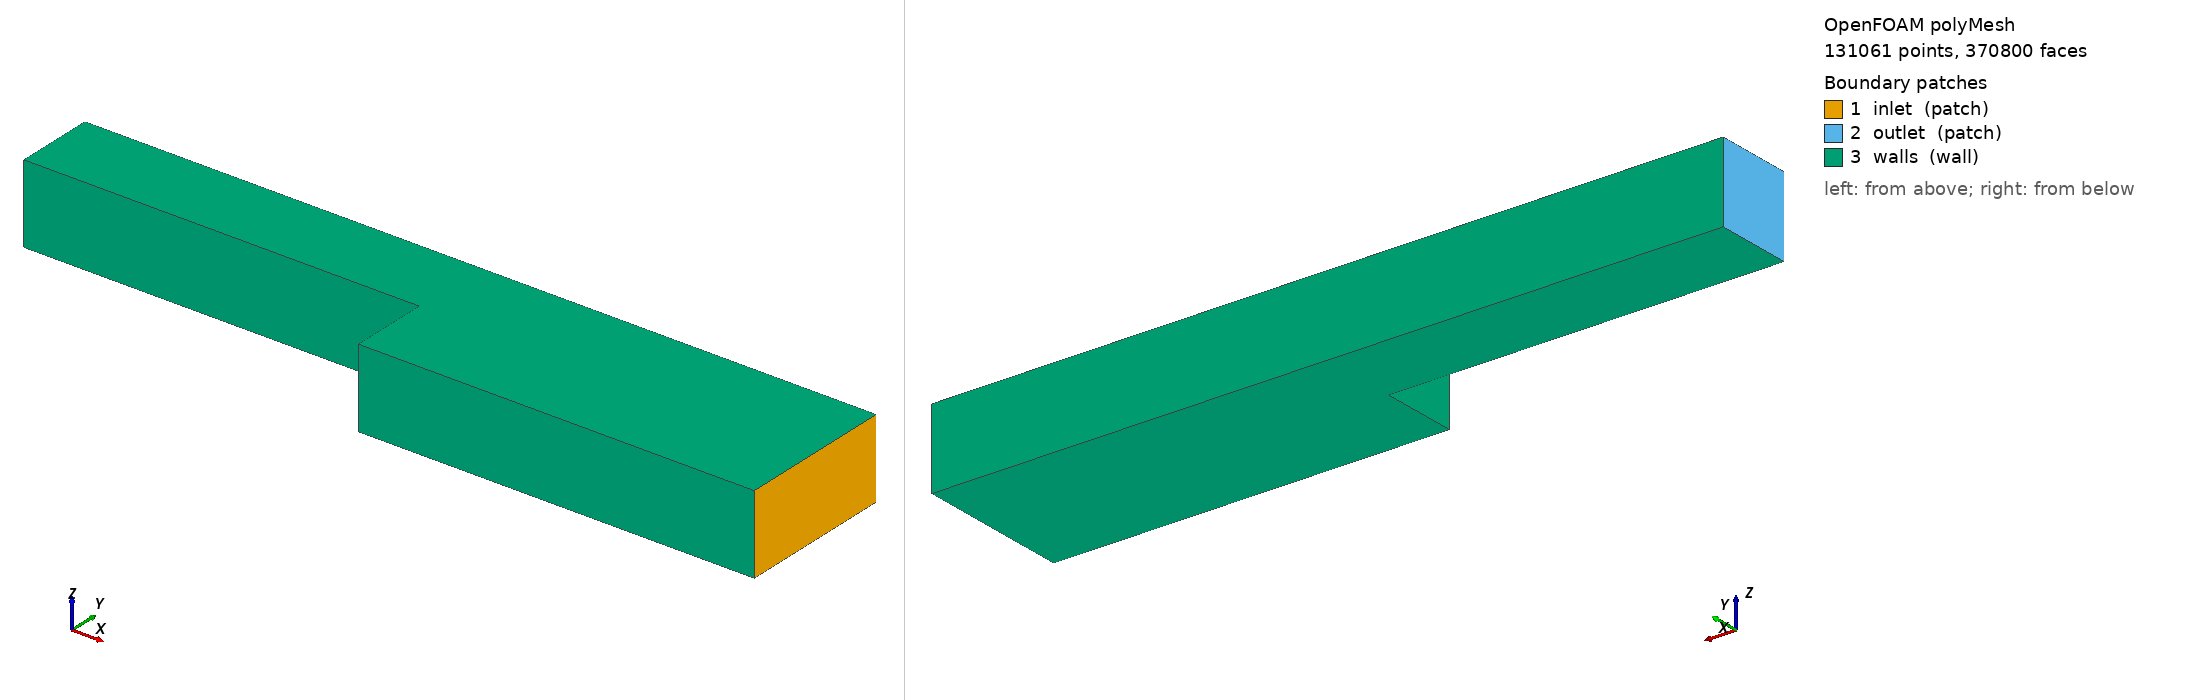

OpenFOAM case: the committed polyMesh, 131061 points, 370800 faces. Boundary patches (legend numbers): 1 inlet (patch), 2 outlet (patch), 3 walls (wall). Left view from above one corner, right view from below the opposite corner. Boundary conditions: 1 field file(s) under 0/; 3 of 3 drawn patches have an entry in a shipped field file.

=== constant/polyMesh/boundary ===
/*--------------------------------*- C++ -*----------------------------------*\
| =========                 |                                                 |
| \\      /  F ield         | OpenFOAM: The Open Source CFD Toolbox           |
|  \\    /   O peration     | Version:  4.0                                   |
|   \\  /    A nd           | Web:      www.OpenFOAM.org                      |
|    \\/     M anipulation  |                                                 |
\*---------------------------------------------------------------------------*/
FoamFile
{
    version     2.0;
    format      ascii;
    class       polyBoundaryMesh;
    location    "constant/polyMesh";
    object      boundary;
}
// * * * * * * * * * * * * * * * * * * * * * * * * * * * * * * * * * * * * * //

3
(
    inlet
    {
        type            patch;
        nFaces          800;
        startFace       349200;
    }
    outlet
    {
        type            patch;
        nFaces          400;
        startFace       350000;
    }
    walls
    {
        type            wall;
        inGroups        1(wall);
        nFaces          20400;
        startFace       350400;
    }
)

// ************************************************************************* //


=== 0/epsilon ===
/*--------------------------------*- C++ -*----------------------------------*\
| =========                 |                                                 |
| \\      /  F ield         | OpenFOAM: The Open Source CFD Toolbox           |
|  \\    /   O peration     | Version:  4.0                                   |
|   \\  /    A nd           | Web:      www.OpenFOAM.org                      |
|    \\/     M anipulation  |                                                 |
\*---------------------------------------------------------------------------*/
FoamFile
{
    version     2.0;
    format      ascii;
    class       volScalarField;
    location    "0";
    object      epsilon;
}
// * * * * * * * * * * * * * * * * * * * * * * * * * * * * * * * * * * * * * //

dimensions      [0 2 -3 0 0 0 0];

internalField   uniform 9.4e-05;

boundaryField
{
    inlet
    {
        type            fixedValue;
        value           uniform 9.4e-05;
    }
    outlet
    {
        type            zeroGradient;
    }
    walls
    {
        type            zeroGradient;
    }
}


// ************************************************************************* //


Also in the case, not shown: constant/polyMesh/faces (numeric list); constant/polyMesh/neighbour (numeric list); constant/polyMesh/owner (numeric list); constant/polyMesh/points (numeric list).
